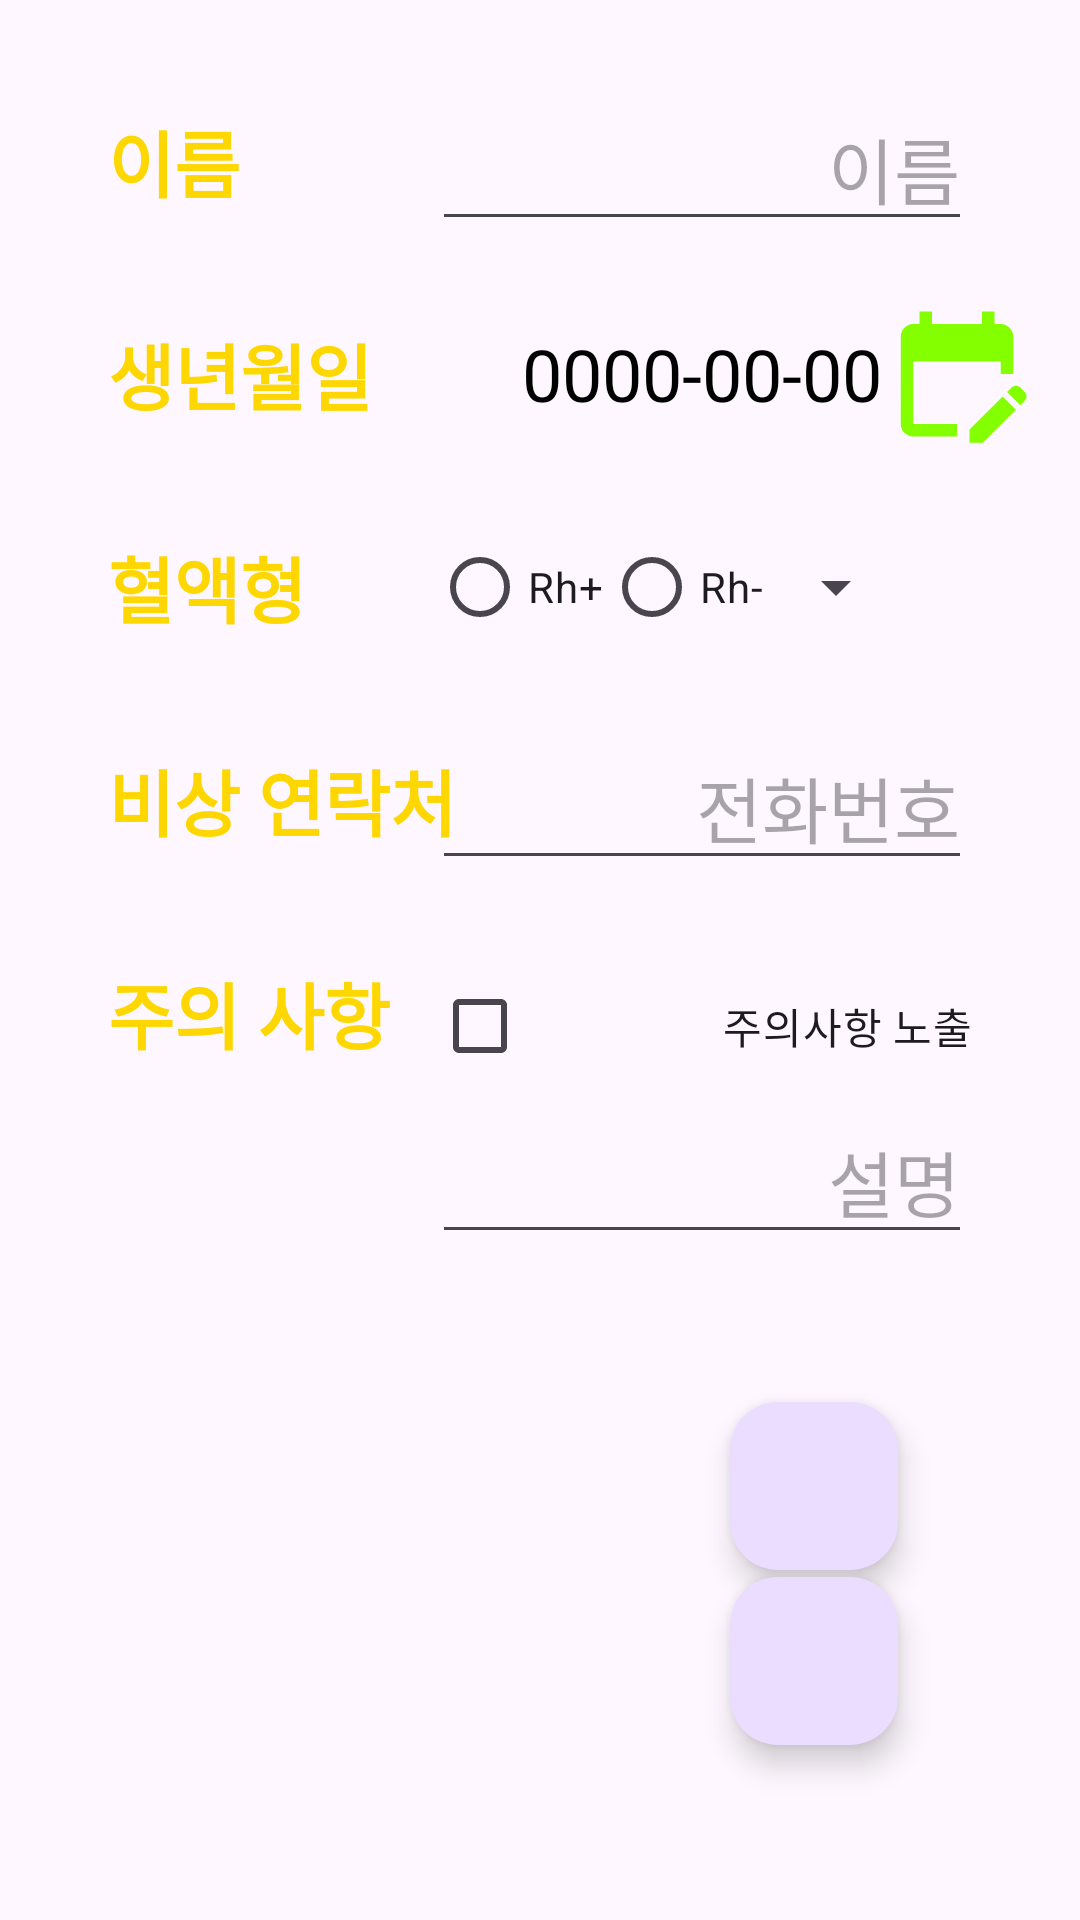

Android layout source for this screen:
<!-- AndroidManifest.xml: application theme Theme.EMinfo -->
<!-- res/layout/activity_input.xml -->
<?xml version="1.0" encoding="utf-8"?>
<androidx.constraintlayout.widget.ConstraintLayout xmlns:android="http://schemas.android.com/apk/res/android"
    xmlns:app="http://schemas.android.com/apk/res-auto"
    xmlns:tools="http://schemas.android.com/tools"
    android:layout_width="match_parent"
    android:layout_height="match_parent"
    tools:context=".inputActivity">

    <androidx.constraintlayout.widget.Guideline
        android:id="@+id/guideline"
        android:layout_width="wrap_content"
        android:layout_height="wrap_content"
        android:orientation="vertical"
        app:layout_constraintGuide_percent="0.4" />

    <TextView
        android:id="@+id/nameTextView"
        style="@style/title"
        android:layout_width="wrap_content"
        android:layout_height="wrap_content"
        android:layout_marginStart="36dp"
        android:layout_marginTop="36dp"
        android:text="이름"
        app:layout_constraintStart_toStartOf="parent"
        app:layout_constraintTop_toTopOf="parent" />

    <EditText
        android:id="@+id/nameEditTextView"
        style="@style/value"
        android:layout_width="0dp"
        android:layout_height="wrap_content"
        android:ellipsize="end"
        android:hint="이름"
        android:inputType="text"
        android:maxLines="1"
        app:layout_constraintBaseline_toBaselineOf="@id/nameTextView"
        app:layout_constraintEnd_toEndOf="parent"
        app:layout_constraintStart_toStartOf="@+id/guideline" />

    <TextView
        android:id="@+id/birthdateTextView"
        style="@style/title"
        android:layout_width="wrap_content"
        android:layout_height="wrap_content"
        android:text="생년월일"
        app:layout_constraintStart_toStartOf="parent"
        app:layout_constraintTop_toBottomOf="@id/nameTextView" />

    <TextView
        android:id="@+id/dateTextView"
        style="@style/value"
        android:layout_width="wrap_content"
        android:layout_height="wrap_content"
        android:text="0000-00-00"
        app:layout_constraintBottom_toBottomOf="@+id/birthdateTextView"
        app:layout_constraintEnd_toEndOf="parent"
        app:layout_constraintStart_toStartOf="@+id/guideline"
        app:layout_constraintTop_toTopOf="@+id/birthdateTextView" />

    <ImageView
        android:id="@+id/birthdateEditImageView"
        style="@style/value"
        android:layout_width="wrap_content"
        android:layout_height="wrap_content"
        android:src="@drawable/baseline_edit_calendar_50"
        app:layout_constraintBottom_toBottomOf="@+id/dateTextView"
        app:layout_constraintEnd_toEndOf="parent"
        app:layout_constraintHorizontal_bias="0.0"
        app:layout_constraintStart_toEndOf="@+id/dateTextView"
        app:layout_constraintTop_toTopOf="@+id/dateTextView" />

    <TextView
        android:id="@+id/bloodtypeTextView"
        style="@style/title"
        android:layout_width="wrap_content"
        android:layout_height="wrap_content"
        android:text="혈액형"
        app:layout_constraintStart_toStartOf="parent"
        app:layout_constraintTop_toBottomOf="@+id/birthdateTextView" />

    <RadioGroup
        android:id="@+id/bloodTypeGroup"
        android:layout_width="wrap_content"
        android:layout_height="wrap_content"
        android:orientation="horizontal"
        app:layout_constraintBottom_toBottomOf="@+id/bloodtypeTextView"
        app:layout_constraintStart_toStartOf="@+id/guideline"
        app:layout_constraintTop_toTopOf="@+id/bloodtypeTextView">

        <RadioButton
            android:id="@+id/bloodTypePlus"
            android:layout_width="wrap_content"
            android:layout_height="wrap_content"
            android:text="Rh+" />

        <RadioButton
            android:id="@+id/bloodTypeMinus"
            android:layout_width="wrap_content"
            android:layout_height="wrap_content"
            android:text="Rh-" />
    </RadioGroup>

    <Spinner
        android:id="@+id/bloodTypeSpinner"
        android:layout_width="wrap_content"
        android:layout_height="wrap_content"
        app:layout_constraintBottom_toBottomOf="@+id/bloodTypeGroup"
        app:layout_constraintStart_toEndOf="@+id/bloodTypeGroup"
        app:layout_constraintTop_toTopOf="@+id/bloodTypeGroup" />

    <TextView
        android:id="@+id/phonenumberTextView"
        style="@style/title"
        android:layout_width="wrap_content"
        android:layout_height="wrap_content"
        android:text="비상 연락처"
        app:layout_constraintStart_toStartOf="parent"
        app:layout_constraintTop_toBottomOf="@+id/bloodtypeTextView" />

    <EditText
        android:id="@+id/phonenumberEditTextView"
        style="@style/value"
        android:layout_width="0dp"
        android:layout_height="wrap_content"
        android:hint="전화번호"
        android:inputType="phone"
        android:maxLines="1"
        app:layout_constraintBaseline_toBaselineOf="@+id/phonenumberTextView"
        app:layout_constraintBottom_toBottomOf="@+id/phonenumberTextView"
        app:layout_constraintEnd_toEndOf="parent"
        app:layout_constraintStart_toStartOf="@+id/guideline"
        app:layout_constraintTop_toTopOf="@+id/phonenumberTextView" />

    <TextView
        android:id="@+id/cautionTextView"
        style="@style/title"
        android:layout_width="wrap_content"
        android:layout_height="wrap_content"
        android:text="주의 사항"
        app:layout_constraintStart_toStartOf="parent"
        app:layout_constraintTop_toBottomOf="@+id/phonenumberTextView" />

    <CheckBox
        android:id="@+id/cautionCheckBox"
        android:layout_width="0dp"
        android:layout_height="wrap_content"
        android:gravity="end|center_vertical"
        android:text="주의사항 노출"
        app:layout_constraintBaseline_toBaselineOf="@+id/cautionTextView"
        android:layout_marginEnd="36dp"
        app:layout_constraintEnd_toEndOf="parent"
        app:layout_constraintStart_toStartOf="@+id/guideline" />

    <EditText
        android:id="@+id/cautionEditTextView"
        style="@style/value"
        android:layout_width="0dp"
        android:layout_height="wrap_content"
        android:hint="설명"
        app:layout_constraintEnd_toEndOf="parent"
        app:layout_constraintStart_toStartOf="@+id/guideline"
        app:layout_constraintTop_toBottomOf="@+id/cautionCheckBox" />

    <com.google.android.material.floatingactionbutton.FloatingActionButton
        android:id="@+id/saveButton"
        android:layout_width="wrap_content"
        android:layout_height="wrap_content"
        android:clickable="true"
        android:src="@drawable/baseline_save_24"
        app:layout_constraintBottom_toBottomOf="parent"
        app:layout_constraintEnd_toEndOf="parent"
        app:layout_constraintHorizontal_bias="0.8"
        app:layout_constraintStart_toStartOf="parent"
        app:layout_constraintTop_toTopOf="parent"
        app:layout_constraintVertical_bias="0.8" />

    <androidx.constraintlayout.helper.widget.Layer
        android:id="@+id/birthdateLayer"
        android:layout_width="wrap_content"
        android:layout_height="wrap_content"
        app:constraint_referenced_ids="birthdateEditImageView,dateTextView"
        tools:ignore="MissingConstraints" />

    <com.google.android.material.floatingactionbutton.FloatingActionButton
        android:id="@+id/deleteButton"
        android:layout_width="wrap_content"
        android:layout_height="wrap_content"
        android:clickable="true"
        android:src="@drawable/baseline_delete_24"
        app:layout_constraintBottom_toBottomOf="parent"
        app:layout_constraintEnd_toEndOf="parent"
        app:layout_constraintStart_toStartOf="parent"
        app:layout_constraintTop_toTopOf="parent"
        app:layout_constraintVertical_bias="0.9"
        app:layout_constraintHorizontal_bias="0.8"/>

</androidx.constraintlayout.widget.ConstraintLayout>
<!-- resources referenced by this layout -->
<resources>
  <!-- drawable baseline_edit_calendar_50 (drawable) -->
  <vector android:height="50dp" android:tint="#84FF00"
      android:viewportHeight="24" android:viewportWidth="24"
      android:width="50dp" xmlns:android="http://schemas.android.com/apk/res/android">
      <path android:fillColor="@android:color/white" android:pathData="M12,22H5c-1.11,0 -2,-0.9 -2,-2L3.01,6c0,-1.1 0.88,-2 1.99,-2h1V2h2v2h8V2h2v2h1c1.1,0 2,0.9 2,2v6h-2v-2H5v10h7V22zM22.13,16.99l0.71,-0.71c0.39,-0.39 0.39,-1.02 0,-1.41l-0.71,-0.71c-0.39,-0.39 -1.02,-0.39 -1.41,0l-0.71,0.71L22.13,16.99zM21.42,17.7l-5.3,5.3H14v-2.12l5.3,-5.3L21.42,17.7z"/>
  </vector>
  <style name="title" parent="Widget.AppCompat.TextView">
          <item name="android:textColor">@color/gold</item>
          <item name="android:textSize">24sp</item>
          <item name="android:layout_marginTop">36dp</item>
          <item name="android:layout_marginStart">36dp</item>
          <item name="android:textStyle">bold</item>
      </style>
  <style name="value">
          <item name="android:textColor">@color/black</item>
          <item name="android:textSize">24sp</item>
          <item name="android:layout_marginEnd">36dp</item>
          <item name="android:gravity">end</item>
      </style>
  <style name="Theme.EMinfo" parent="Base.Theme.EMinfo" />
  <color name="gold">#FFD700</color>
  <color name="black">#FF000000</color>
  <style name="Base.Theme.EMinfo" parent="Theme.Material3.DayNight.NoActionBar">
          
          
      </style>
</resources>
